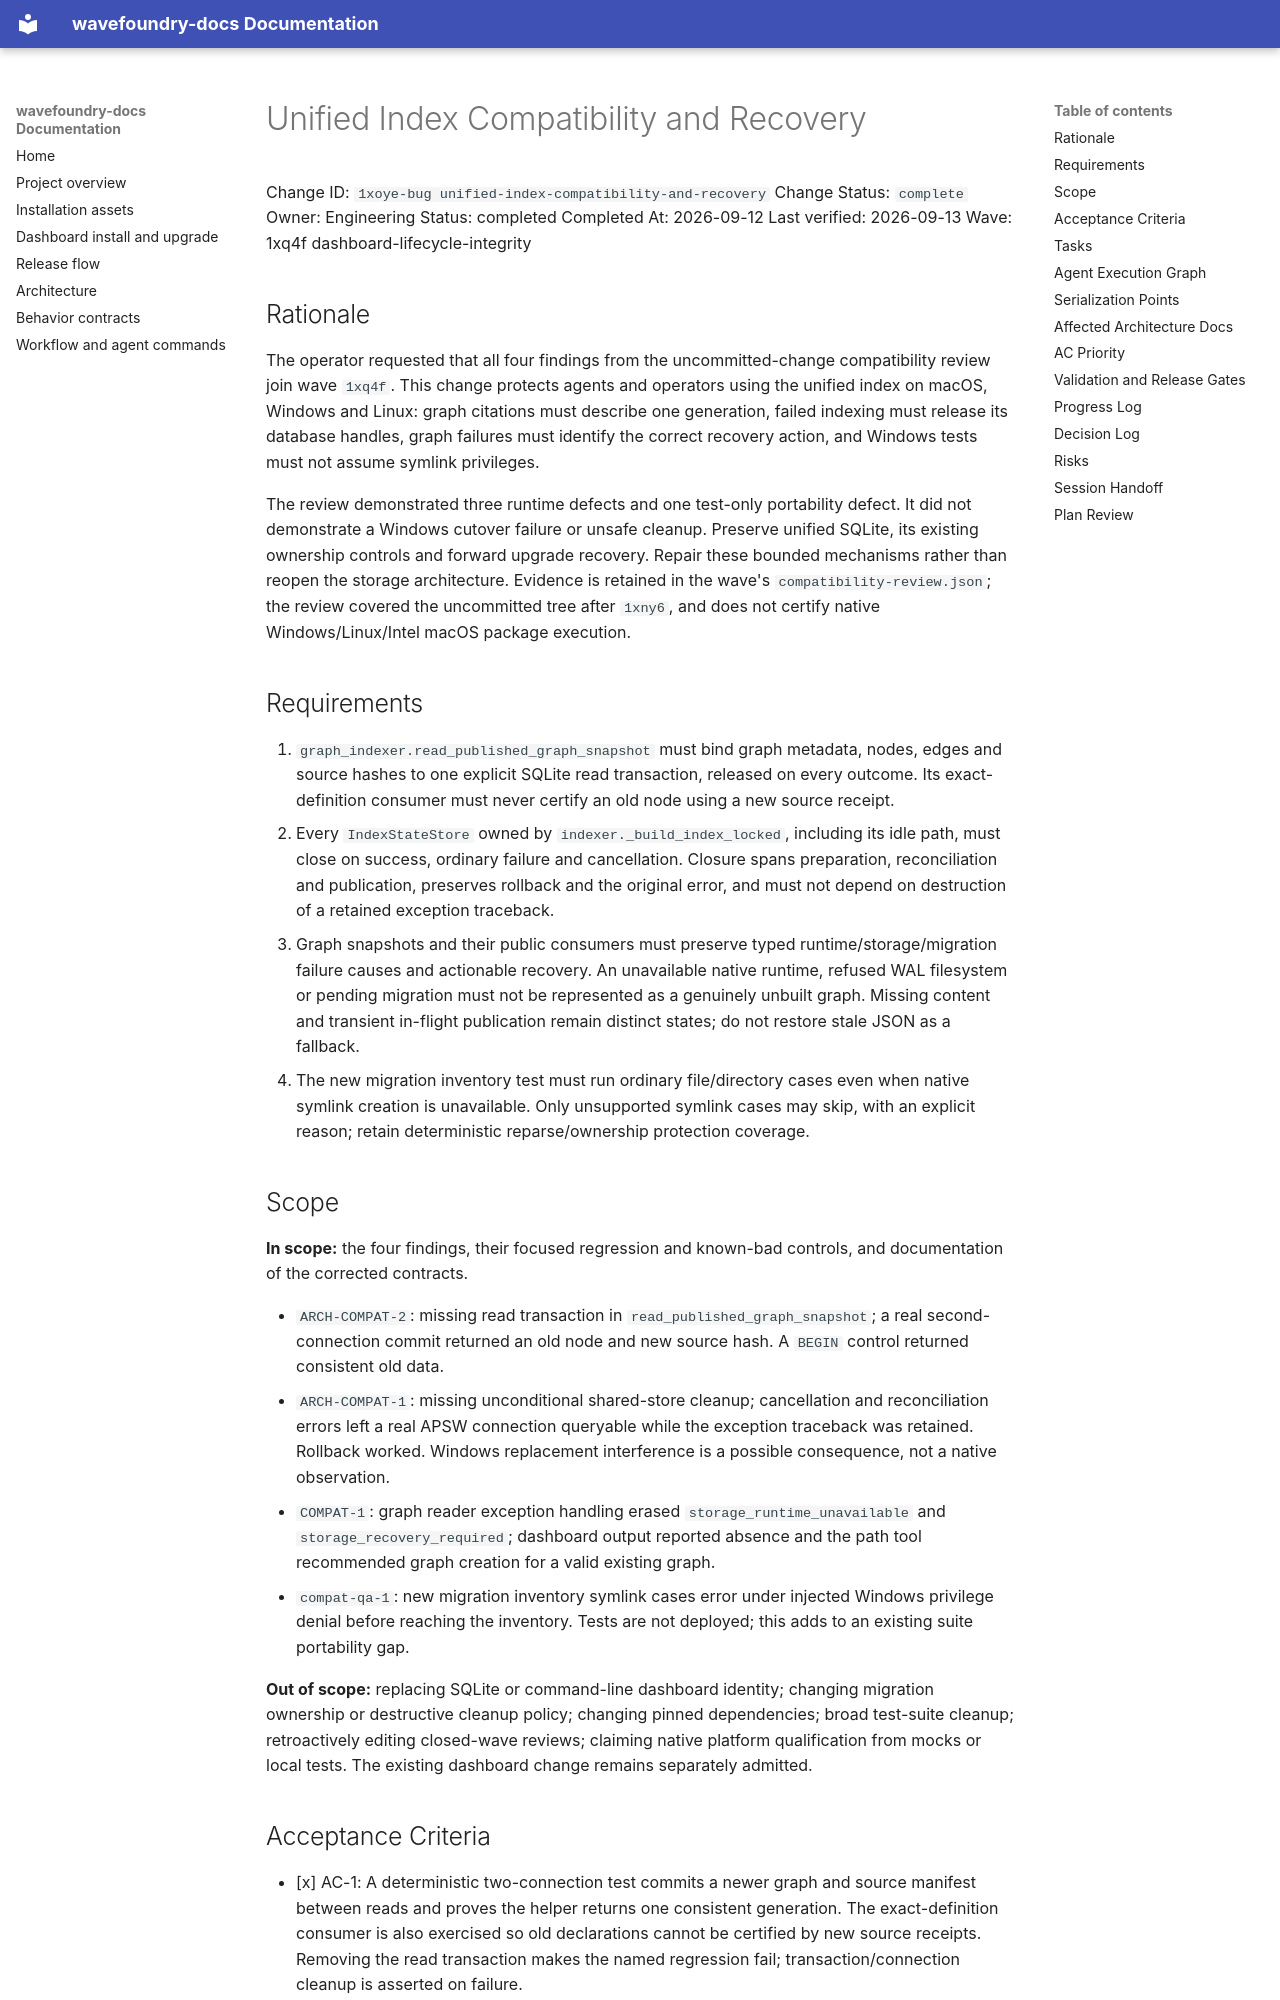

repository: coryhacking/wavefoundry · page: waves/1xq4f dashboard-lifecycle-integrity/1xoye-bug unified-index-compatibility-and-recovery/index.html · generator: mkdocs

# Unified Index Compatibility and Recovery

Change ID: `1xoye-bug unified-index-compatibility-and-recovery`
Change Status: `complete`
Owner: Engineering
Status: completed
Completed At: 2026-09-12
Last verified: 2026-09-13
Wave: 1xq4f dashboard-lifecycle-integrity

## Rationale

The operator requested that all four findings from the uncommitted-change compatibility review join wave `1xq4f`. This change protects agents and operators using the unified index on macOS, Windows and Linux: graph citations must describe one generation, failed indexing must release its database handles, graph failures must identify the correct recovery action, and Windows tests must not assume symlink privileges.

The review demonstrated three runtime defects and one test-only portability defect. It did not demonstrate a Windows cutover failure or unsafe cleanup. Preserve unified SQLite, its existing ownership controls and forward upgrade recovery. Repair these bounded mechanisms rather than reopen the storage architecture. Evidence is retained in the wave's `compatibility-review.json`; the review covered the uncommitted tree after `1xny6`, and does not certify native Windows/Linux/Intel macOS package execution.

## Requirements

1. `graph_indexer.read_published_graph_snapshot` must bind graph metadata, nodes, edges and source hashes to one explicit SQLite read transaction, released on every outcome. Its exact-definition consumer must never certify an old node using a new source receipt.
2. Every `IndexStateStore` owned by `indexer._build_index_locked`, including its idle path, must close on success, ordinary failure and cancellation. Closure spans preparation, reconciliation and publication, preserves rollback and the original error, and must not depend on destruction of a retained exception traceback.
3. Graph snapshots and their public consumers must preserve typed runtime/storage/migration failure causes and actionable recovery. An unavailable native runtime, refused WAL filesystem or pending migration must not be represented as a genuinely unbuilt graph. Missing content and transient in-flight publication remain distinct states; do not restore stale JSON as a fallback.
4. The new migration inventory test must run ordinary file/directory cases even when native symlink creation is unavailable. Only unsupported symlink cases may skip, with an explicit reason; retain deterministic reparse/ownership protection coverage.

## Scope

**In scope:** the four findings, their focused regression and known-bad controls, and documentation of the corrected contracts.

- `ARCH-COMPAT-2`: missing read transaction in `read_published_graph_snapshot`; a real second-connection commit returned an old node and new source hash. A `BEGIN` control returned consistent old data.
- `ARCH-COMPAT-1`: missing unconditional shared-store cleanup; cancellation and reconciliation errors left a real APSW connection queryable while the exception traceback was retained. Rollback worked. Windows replacement interference is a possible consequence, not a native observation.
- `COMPAT-1`: graph reader exception handling erased `storage_runtime_unavailable` and `storage_recovery_required`; dashboard output reported absence and the path tool recommended graph creation for a valid existing graph.
- `compat-qa-1`: new migration inventory symlink cases error under injected Windows privilege denial before reaching the inventory. Tests are not deployed; this adds to an existing suite portability gap.

**Out of scope:** replacing SQLite or command-line dashboard identity; changing migration ownership or destructive cleanup policy; changing pinned dependencies; broad test-suite cleanup; retroactively editing closed-wave reviews; claiming native platform qualification from mocks or local tests. The existing dashboard change remains separately admitted.
